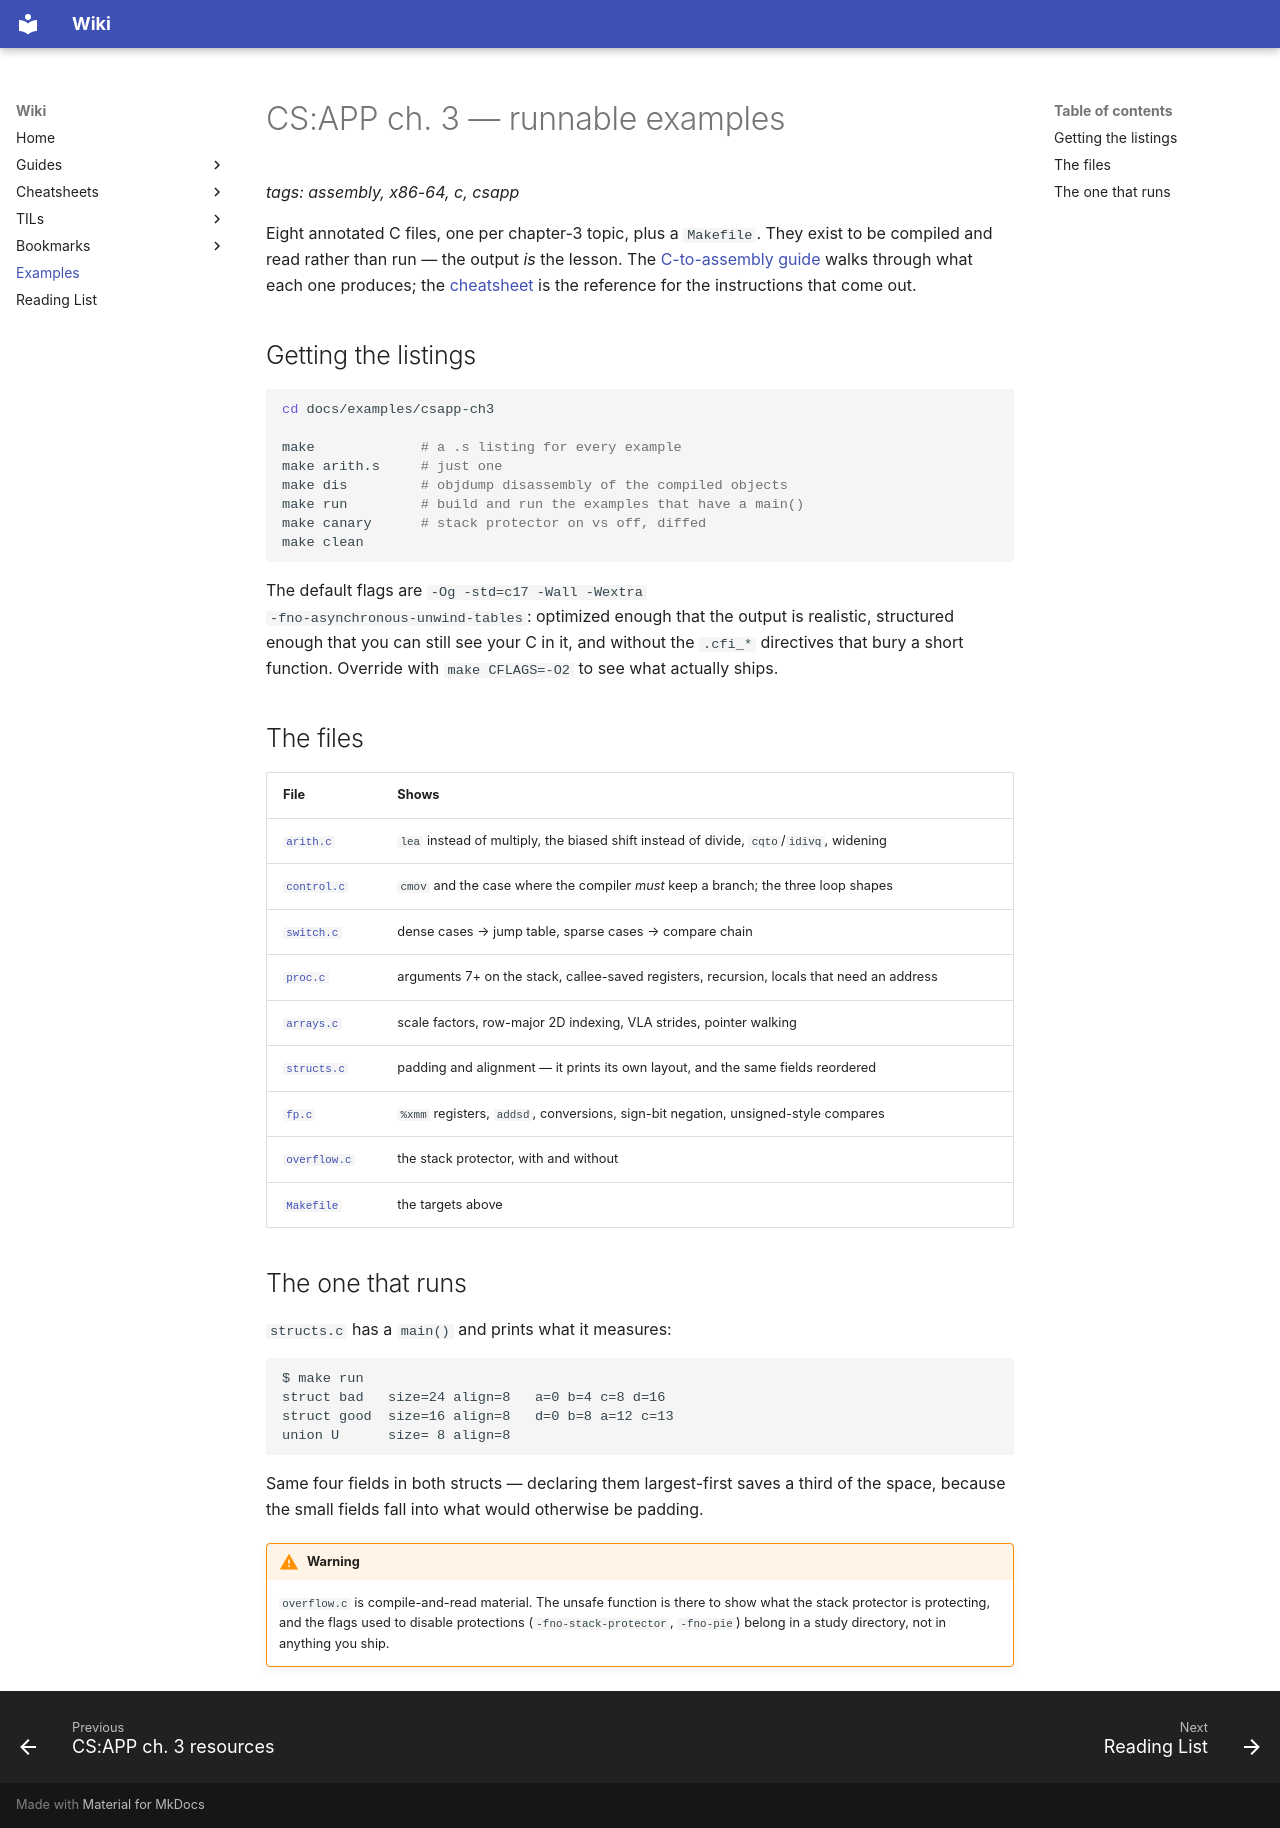

repository: makualiyev/wiki-repo · page: examples/csapp-ch3/index.html · generator: mkdocs

# CS:APP ch. 3 — runnable examples

*tags: assembly, x86-64, c, csapp*

Eight annotated C files, one per chapter-3 topic, plus a `Makefile`. They exist
to be compiled and read rather than run — the output *is* the lesson. The
[C-to-assembly guide](../../guides/csapp-ch3-c-to-asm.md) walks through what
each one produces; the [cheatsheet](../../cheatsheets/csapp-ch3-x86-64.md) is
the reference for the instructions that come out.

## Getting the listings

```bash
cd docs/examples/csapp-ch3

make             # a .s listing for every example
make arith.s     # just one
make dis         # objdump disassembly of the compiled objects
make run         # build and run the examples that have a main()
make canary      # stack protector on vs off, diffed
make clean
```

The default flags are `-Og -std=c17 -Wall -Wextra
-fno-asynchronous-unwind-tables`: optimized enough that the output is
realistic, structured enough that you can still see your C in it, and without
the `.cfi_*` directives that bury a short function. Override with
`make CFLAGS=-O2` to see what actually ships.

## The files

| File | Shows |
|---|---|
| [`arith.c`](arith.c) | `lea` instead of multiply, the biased shift instead of divide, `cqto`/`idivq`, widening |
| [`control.c`](control.c) | `cmov` and the case where the compiler *must* keep a branch; the three loop shapes |
| [`switch.c`](switch.c) | dense cases → jump table, sparse cases → compare chain |
| [`proc.c`](proc.c) | arguments 7+ on the stack, callee-saved registers, recursion, locals that need an address |
| [`arrays.c`](arrays.c) | scale factors, row-major 2D indexing, VLA strides, pointer walking |
| [`structs.c`](structs.c) | padding and alignment — it prints its own layout, and the same fields reordered |
| [`fp.c`](fp.c) | `%xmm` registers, `addsd`, conversions, sign-bit negation, unsigned-style compares |
| [`overflow.c`](overflow.c) | the stack protector, with and without |
| [`Makefile`](Makefile) | the targets above |

## The one that runs

`structs.c` has a `main()` and prints what it measures:

```
$ make run
struct bad   size=24 align=8   a=0 b=4 c=8 d=16
struct good  size=16 align=8   d=0 b=8 a=12 c=13
union U      size= 8 align=8
```

Same four fields in both structs — declaring them largest-first saves a third
of the space, because the small fields fall into what would otherwise be
padding.

!!! warning
    `overflow.c` is compile-and-read material. The unsafe function is there to
    show what the stack protector is protecting, and the flags used to disable
    protections (`-fno-stack-protector`, `-fno-pie`) belong in a study
    directory, not in anything you ship.
